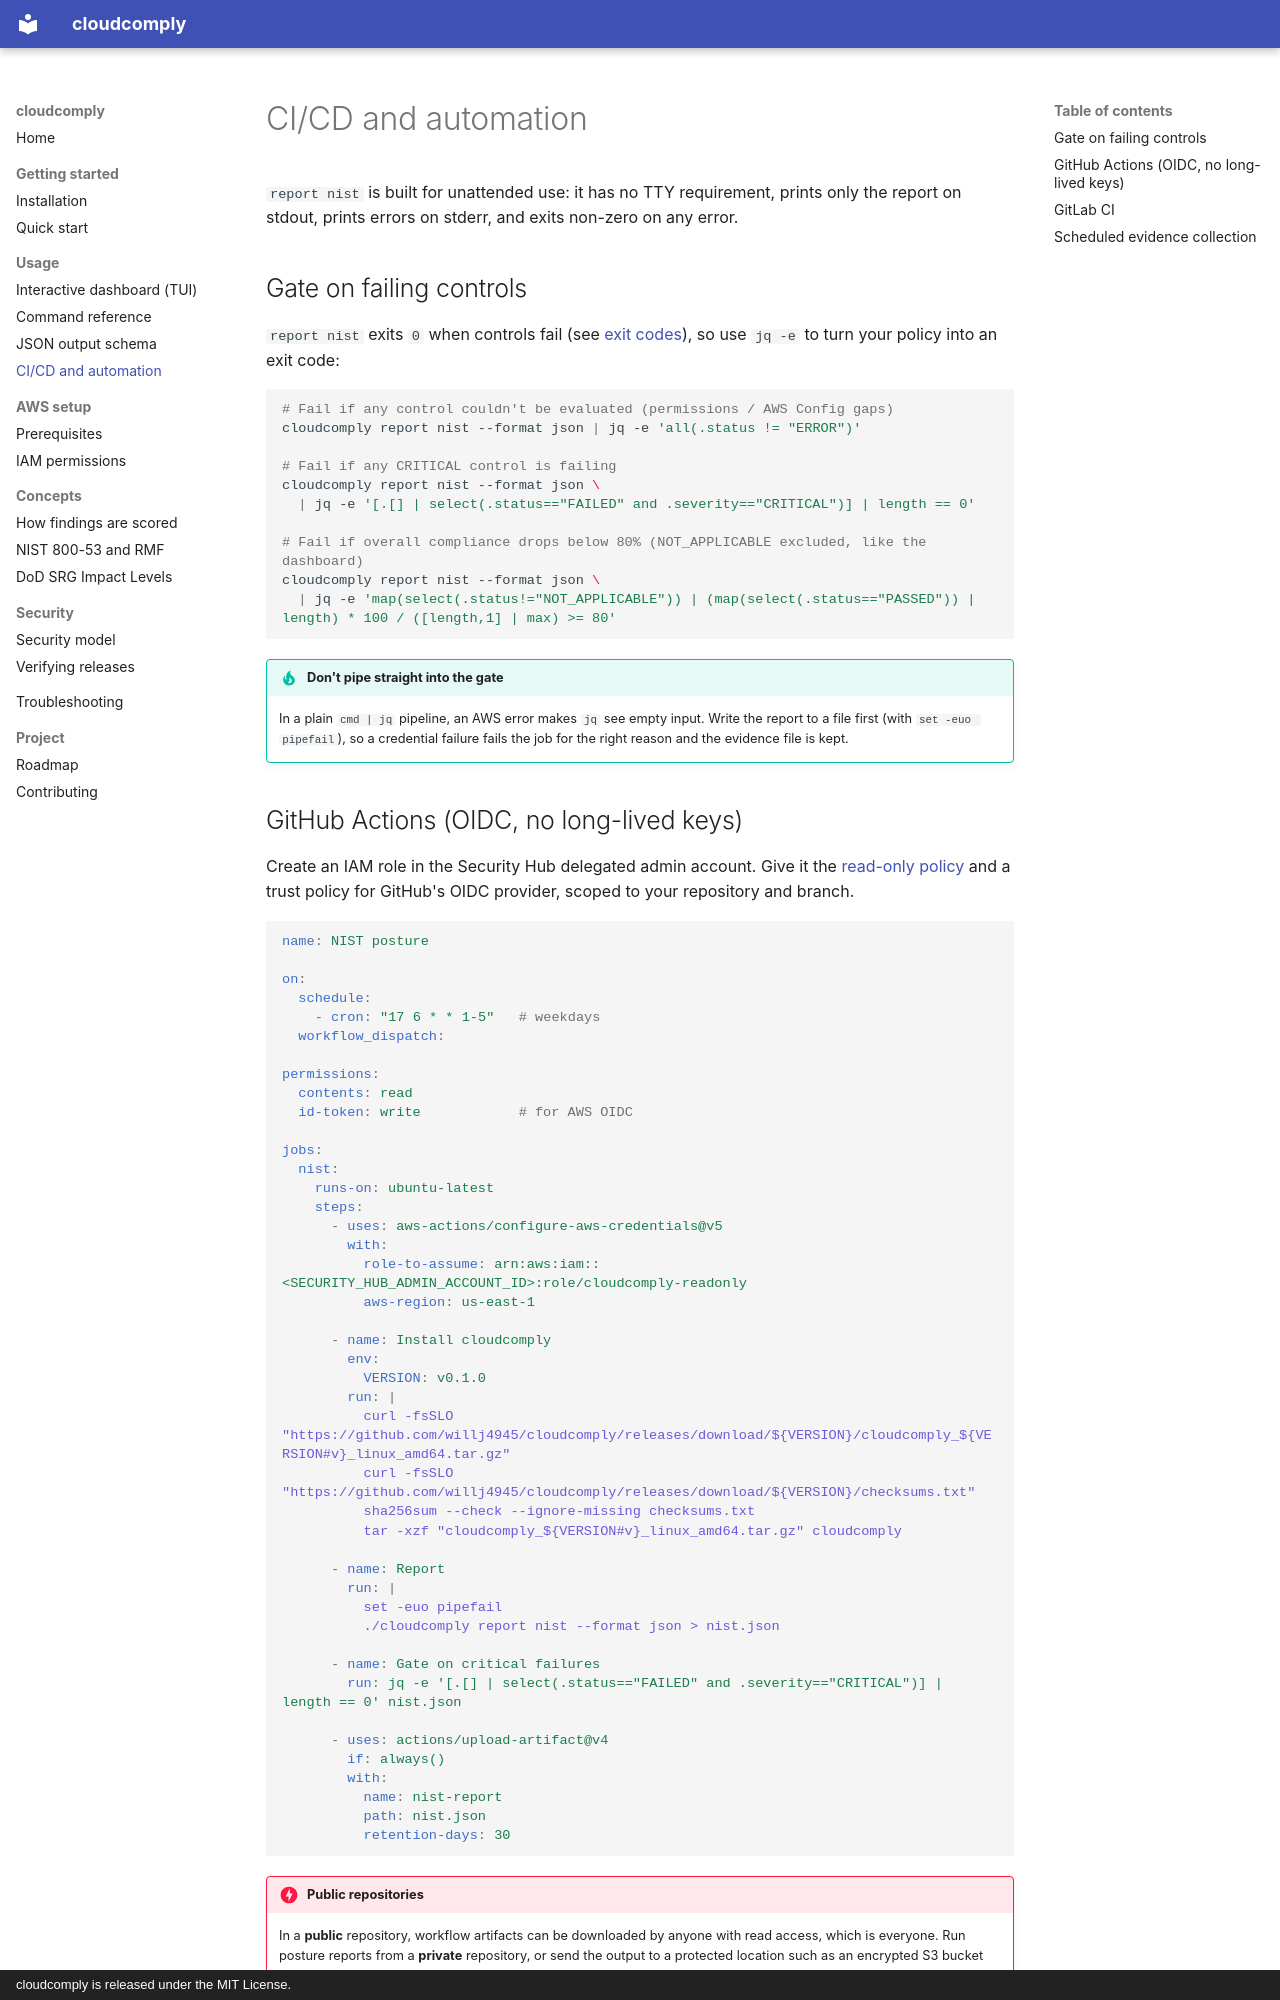

repository: willj4945/cloudcomply · page: usage/automation/index.html · generator: mkdocs · copyright: cloudcomply is released under the MIT License.

# CI/CD and automation

`report nist` is built for unattended use: it has no TTY requirement, prints only the report on stdout, prints errors on stderr, and exits non-zero on any error.

## Gate on failing controls

`report nist` exits `0` when controls fail (see [exit codes](cli.md#exit-codes)), so use `jq -e` to turn your policy into an exit code:

```bash
# Fail if any control couldn't be evaluated (permissions / AWS Config gaps)
cloudcomply report nist --format json | jq -e 'all(.status != "ERROR")'

# Fail if any CRITICAL control is failing
cloudcomply report nist --format json \
  | jq -e '[.[] | select(.status=="FAILED" and .severity=="CRITICAL")] | length == 0'

# Fail if overall compliance drops below 80% (NOT_APPLICABLE excluded, like the dashboard)
cloudcomply report nist --format json \
  | jq -e 'map(select(.status!="NOT_APPLICABLE")) | (map(select(.status=="PASSED")) | length) * 100 / ([length,1] | max) >= 80'
```

!!! tip "Don't pipe straight into the gate"
    In a plain `cmd | jq` pipeline, an AWS error makes `jq` see empty input. Write the report to a file first (with `set -euo pipefail`), so a credential failure fails the job for the right reason and the evidence file is kept.
